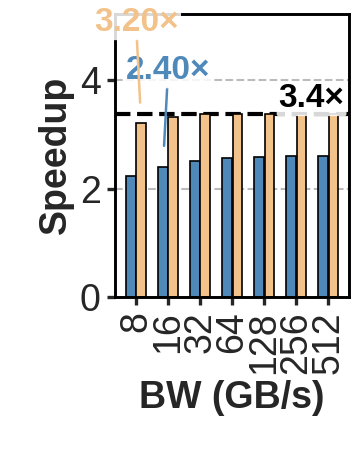

The file beside this chart, header and first rows:
Bandwidth (GB/s), Qwen3_8B, Qwen3_8B overlap
8, 20.04, 13.94
16, 18.56, 13.45
32, 17.83, 13.23
64, 17.45, 13.23
128, 17.27, 13.23
256, 17.18, 13.23
512, 17.14, 13.23
Ideal, 13.23, 13.23
Ideal single, 44.61, 44.61
